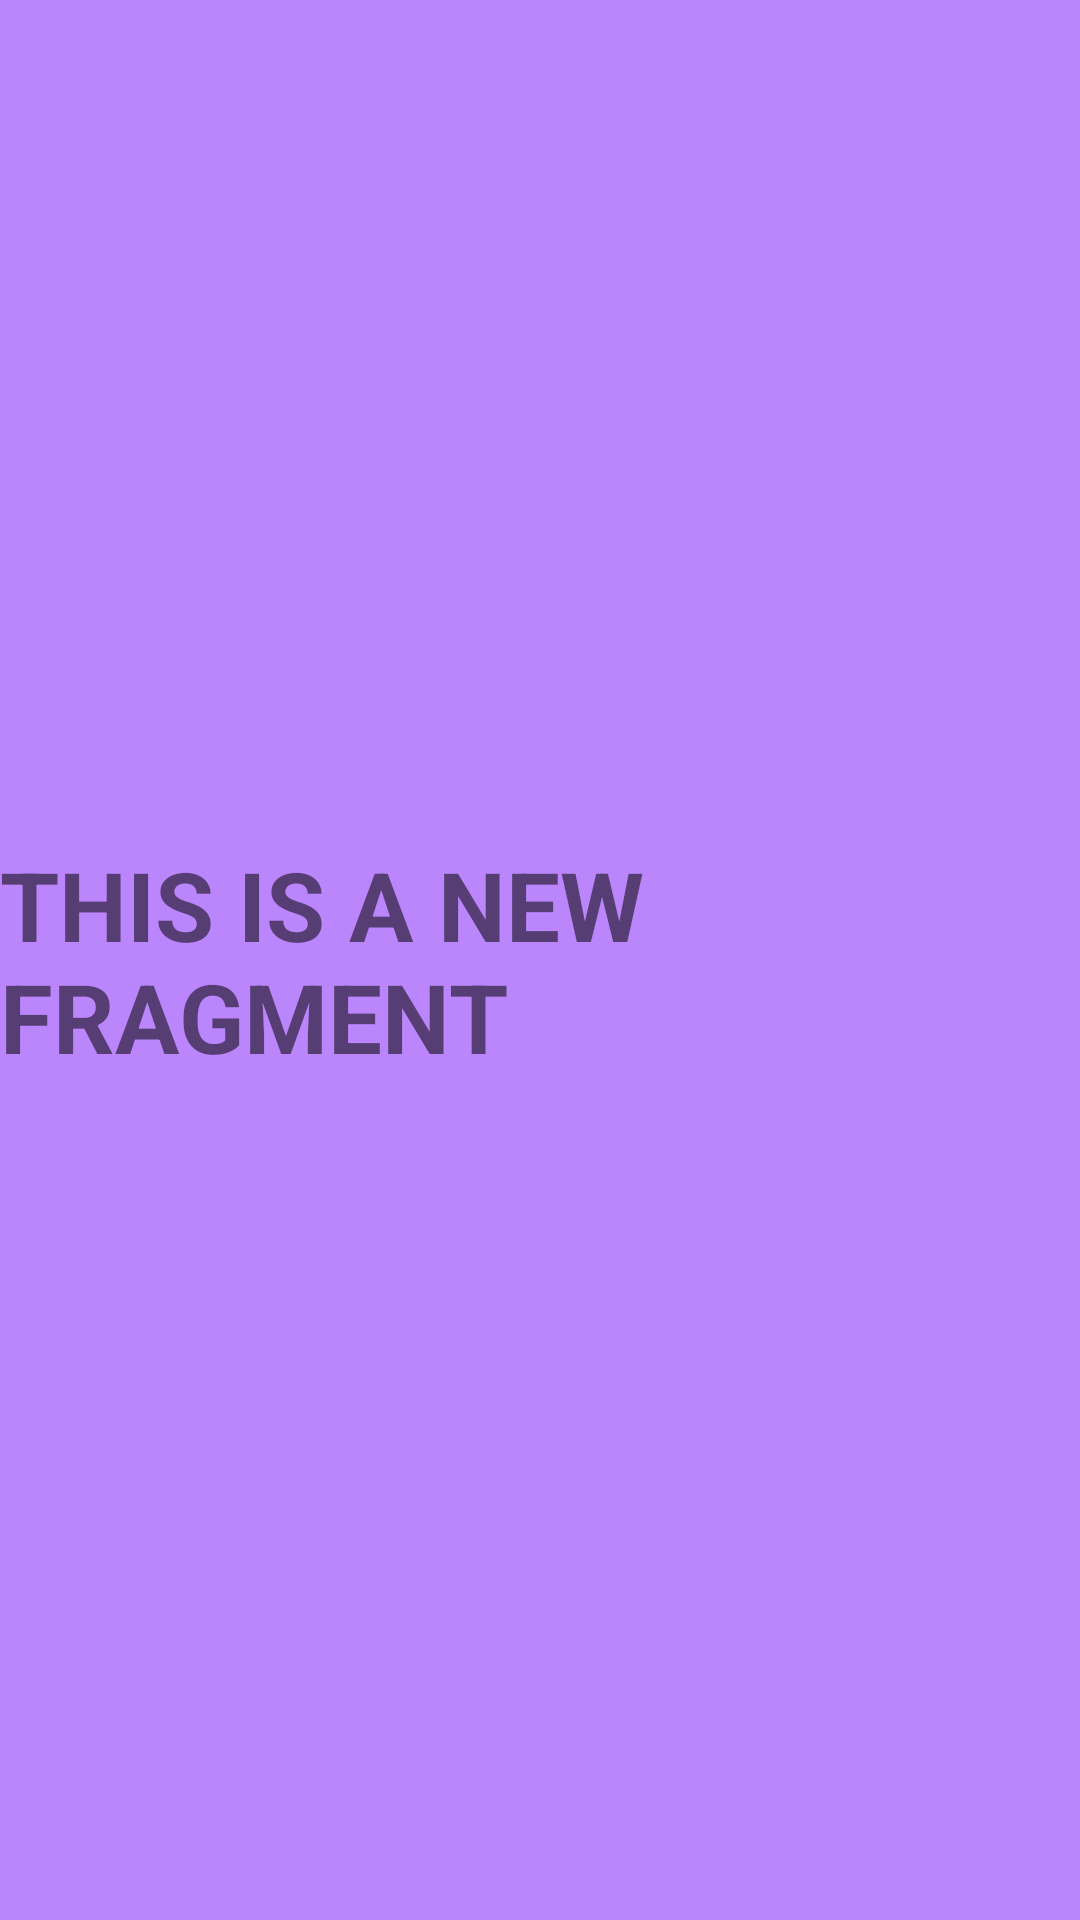

The Android layout XML behind this screen, and the referenced resources:
<!-- AndroidManifest.xml: application theme Theme.RecyclerViewDesign -->
<!-- res/layout/fragment_new.xml -->
<?xml version="1.0" encoding="utf-8"?>
<androidx.constraintlayout.widget.ConstraintLayout xmlns:android="http://schemas.android.com/apk/res/android"
    xmlns:app="http://schemas.android.com/apk/res-auto"
    xmlns:tools="http://schemas.android.com/tools"
    android:layout_width="match_parent"
    android:layout_height="match_parent"
    android:background="@color/purple_200">

    <TextView
        android:id="@+id/textView3"
        android:layout_width="wrap_content"
        android:layout_height="wrap_content"
        android:text="THIS IS A NEW FRAGMENT"
        app:layout_constraintBottom_toBottomOf="parent"
        app:layout_constraintEnd_toEndOf="parent"
        app:layout_constraintHorizontal_bias="0.5"
        app:layout_constraintStart_toStartOf="parent"
        app:layout_constraintTop_toTopOf="parent"
        app:layout_constraintVertical_bias="0.5"
        android:textSize="32sp"
        android:textStyle="bold"/>
</androidx.constraintlayout.widget.ConstraintLayout>
<!-- resources referenced by this layout -->
<resources>
  <style name="Theme.RecyclerViewDesign" parent="Theme.MaterialComponents.DayNight.DarkActionBar">
          
          <item name="colorPrimary">@color/purple_500</item>
          <item name="colorPrimaryVariant">@color/purple_700</item>
          <item name="colorOnPrimary">@color/white</item>
          
          <item name="colorSecondary">@color/teal_200</item>
          <item name="colorSecondaryVariant">@color/teal_700</item>
          <item name="colorOnSecondary">@color/black</item>
          
          <item name="android:statusBarColor">?attr/colorPrimaryVariant</item>
          
      </style>
  <!-- not gathered from this repository: default colours our renderer supplied (Android Studio template values) -->
  <color name="purple_200">#FFBB86FC</color>
  <color name="purple_500">#FF6200EE</color>
  <color name="purple_700">#FF3700B3</color>
  <color name="teal_200">#FF03DAC5</color>
  <color name="teal_700">#FF018786</color>
  <color name="black">#FF000000</color>
  <color name="white">#FFFFFFFF</color>
</resources>
